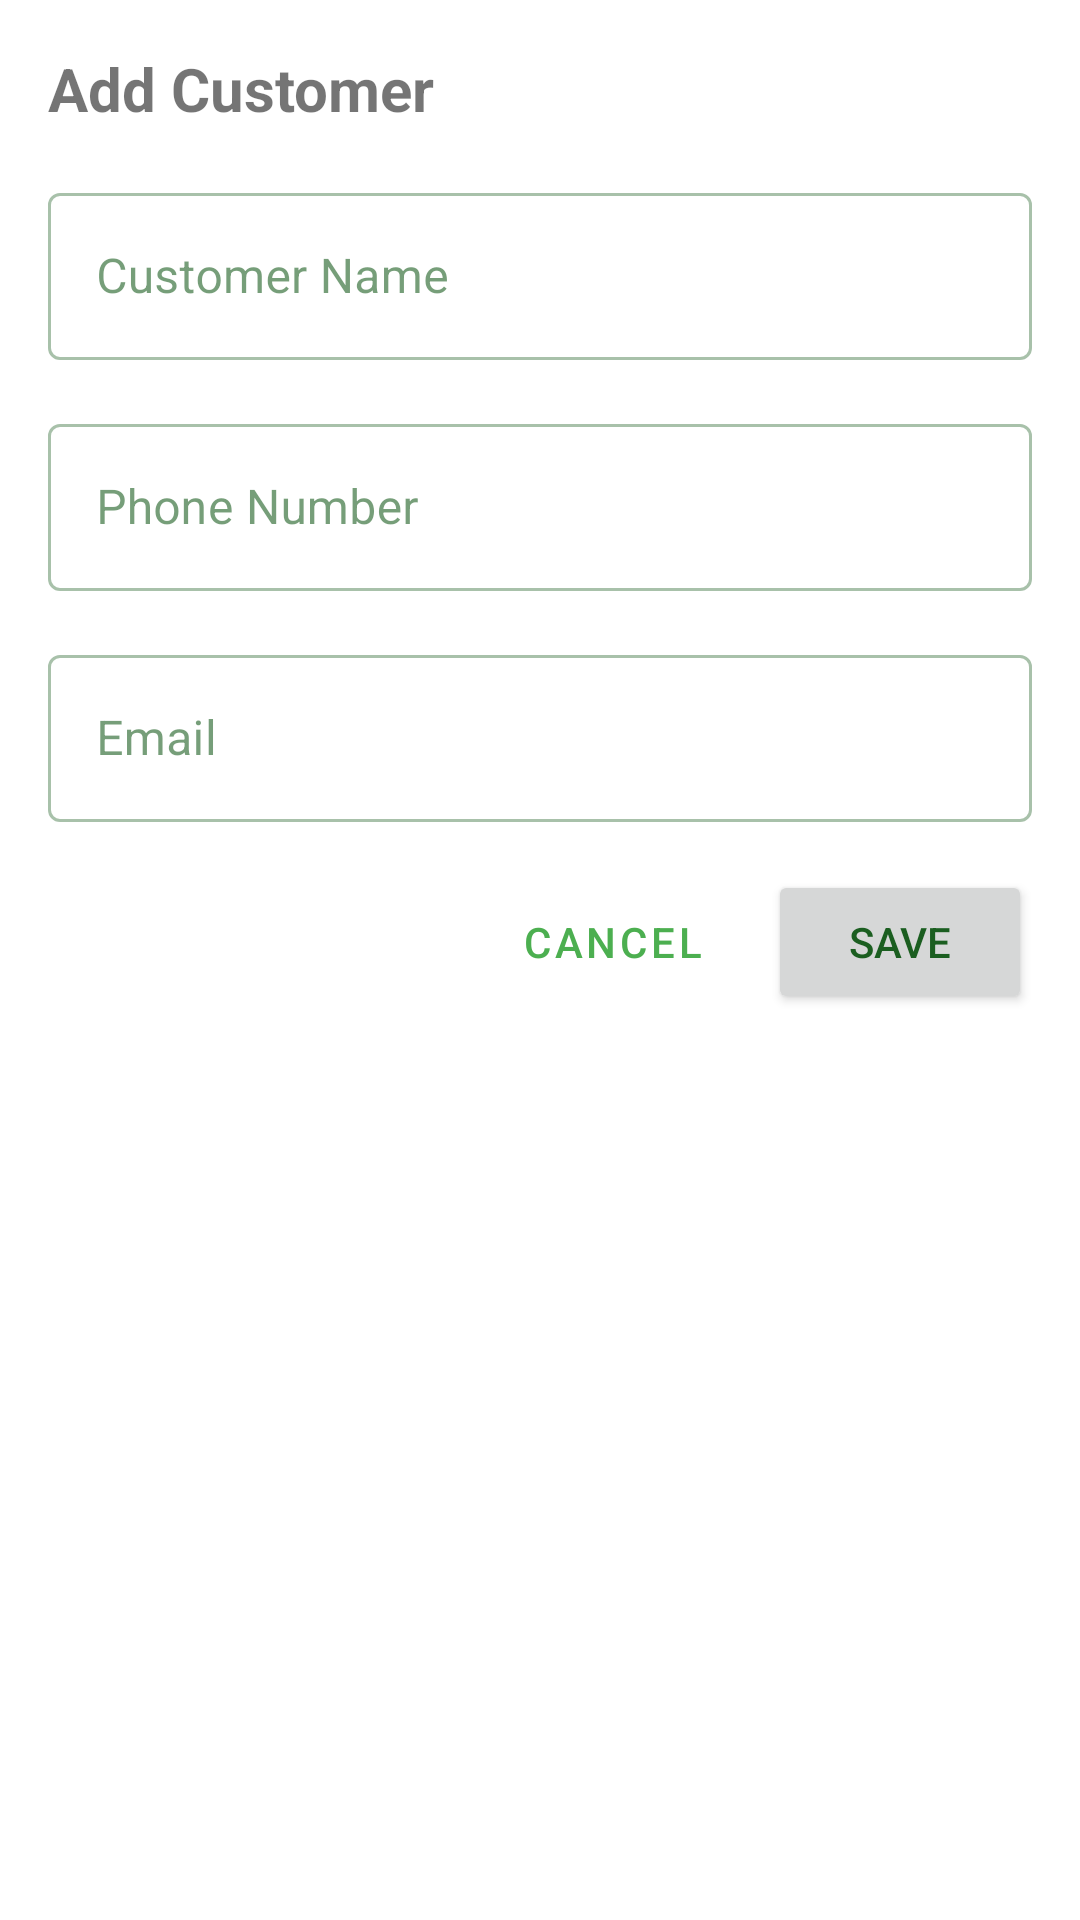

The Android layout XML behind this screen, and the referenced resources:
<!-- AndroidManifest.xml: application theme Theme.EmperorChess -->
<!-- res/layout/dialog_customer.xml -->
<?xml version="1.0" encoding="utf-8"?>
<LinearLayout xmlns:android="http://schemas.android.com/apk/res/android"
    xmlns:app="http://schemas.android.com/apk/res-auto"
    android:layout_width="match_parent"
    android:layout_height="wrap_content"
    android:orientation="vertical"
    android:padding="16dp">

    <TextView
        android:id="@+id/addCustomer"
        android:layout_width="wrap_content"
        android:layout_height="wrap_content"
        android:text="Add Customer"
        android:textSize="20sp"
        android:textStyle="bold"
        android:layout_marginBottom="16dp" />

    <com.google.android.material.textfield.TextInputLayout
        android:id="@+id/nameLayout"
        style="@style/Widget.MaterialComponents.TextInputLayout.OutlinedBox"
        android:layout_width="match_parent"
        android:layout_height="wrap_content"
        android:hint="Customer Name"
        android:layout_marginBottom="16dp">

        <com.google.android.material.textfield.TextInputEditText
            android:id="@+id/nameInput"
            android:layout_width="match_parent"
            android:layout_height="wrap_content"
            android:inputType="textPersonName" />
    </com.google.android.material.textfield.TextInputLayout>

    <com.google.android.material.textfield.TextInputLayout
        android:id="@+id/phoneLayout"
        style="@style/Widget.MaterialComponents.TextInputLayout.OutlinedBox"
        android:layout_width="match_parent"
        android:layout_height="wrap_content"
        android:hint="Phone Number"
        android:layout_marginBottom="16dp">

        <com.google.android.material.textfield.TextInputEditText
            android:id="@+id/phoneInput"
            android:layout_width="match_parent"
            android:layout_height="wrap_content"
            android:inputType="phone" />
    </com.google.android.material.textfield.TextInputLayout>

    <com.google.android.material.textfield.TextInputLayout
        android:id="@+id/emailLayout"
        style="@style/Widget.MaterialComponents.TextInputLayout.OutlinedBox"
        android:layout_width="match_parent"
        android:layout_height="wrap_content"
        android:hint="Email"
        android:layout_marginBottom="16dp">

        <com.google.android.material.textfield.TextInputEditText
            android:id="@+id/emailInput"
            android:layout_width="match_parent"
            android:layout_height="wrap_content"
            android:inputType="textEmailAddress" />
    </com.google.android.material.textfield.TextInputLayout>

    <LinearLayout
        android:layout_width="match_parent"
        android:layout_height="wrap_content"
        android:orientation="horizontal"
        android:gravity="end">

        <Button
            android:id="@+id/btnCancel"
            android:layout_width="wrap_content"
            android:layout_height="wrap_content"
            android:text="Cancel"
            style="@style/Widget.MaterialComponents.Button.TextButton"
            android:layout_marginEnd="8dp" />

        <Button
            android:id="@+id/btnSave"
            android:layout_width="wrap_content"
            android:layout_height="wrap_content"
            android:text="Save" />
    </LinearLayout>
</LinearLayout>
<!-- resources referenced by this layout -->
<resources>
  <style name="Theme.EmperorChess" parent="Theme.MaterialComponents.Light.DarkActionBar">
          
          <item name="colorPrimary">@color/emperor_primary</item>
          <item name="colorPrimaryVariant">@color/emperor_primary_dark</item>
          <item name="colorOnPrimary">@color/emperor_background</item>
          
          
          <item name="colorSecondary">@color/emperor_accent</item>
          <item name="colorSecondaryVariant">@color/emperor_accent_dark</item>
          <item name="colorOnSecondary">@color/emperor_background</item>
          
          
          <item name="android:statusBarColor">@color/emperor_primary_dark</item>
          
          
          <item name="android:colorBackground">@color/emperor_background</item>
          <item name="colorSurface">@color/emperor_surface</item>
          <item name="colorOnSurface">@color/emperor_text</item>
          
          
          <item name="colorError">@color/emperor_error</item>
          <item name="colorOnError">@color/emperor_background</item>
          
          
          <item name="android:textColorPrimary">@color/emperor_text</item>
          <item name="android:textColorSecondary">@color/emperor_text_secondary</item>
          <item name="android:textColorHint">@color/emperor_text_disabled</item>
          
          <item name="materialCalendarTheme">@style/ThemeOverlay.MaterialComponents.MaterialCalendar</item>
      </style>
  <color name="emperor_primary">#4CAF50</color>
  <color name="emperor_primary_dark">#388E3C</color>
  <color name="emperor_background">#FFFFFF</color>
  <color name="emperor_accent">#00C853</color>
  <color name="emperor_accent_dark">#009624</color>
  <color name="emperor_surface">#F1F8E9</color>
  <color name="emperor_text">#1B5E20</color>
  <color name="emperor_error">#DD2C00</color>
  <color name="emperor_text_secondary">#2E7D32</color>
  <color name="emperor_text_disabled">#A5D6A7</color>
</resources>
